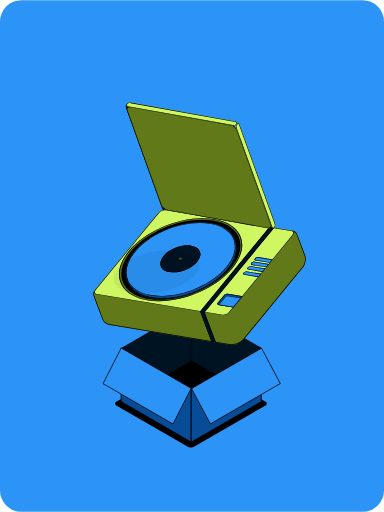
t = 0.00 s
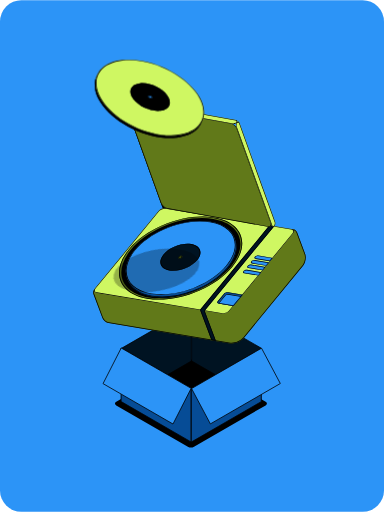
t = 0.68 s
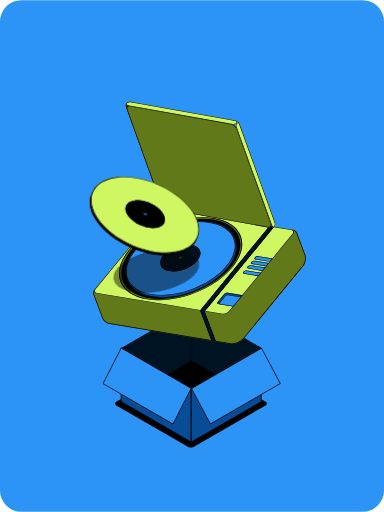
t = 1.47 s
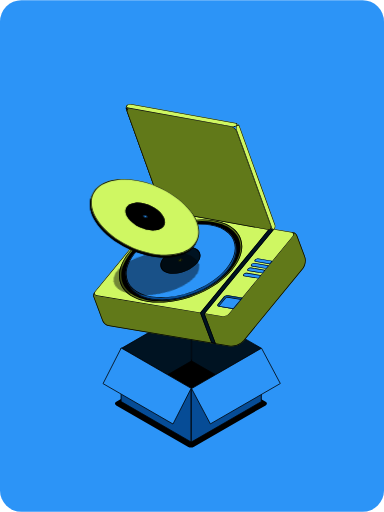
t = 2.10 s
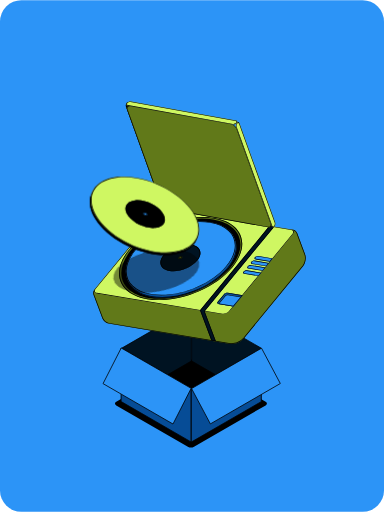
t = 2.89 s
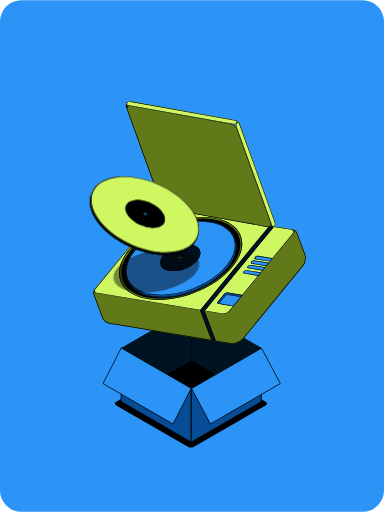
t = 3.41 s

The animated SVG that drew these frames (rendered in a browser with its animation timeline set to each time). Animation: 5 CSS @keyframes rules; one cycle of 4.20 s, repeats indefinitely.

<svg width="539" height="718" viewBox="0 0 539 718" fill="none" xmlns="http://www.w3.org/2000/svg"><style><![CDATA[@property --rotate-transform { syntax: '<angle>'; initial-value: 0rad; inherits: false; }.motion_614_2{transform-box:view-box;transform-origin:277.5536193847656px 313.8064727783203px;animation: kf_614_2_translate_0 4.2s linear; animation-iteration-count: infinite; }@keyframes kf_614_2_translate_0 { 0% { animation-timing-function: ease-in-out; translate: 0px 0px; } 25% { animation-timing-function: ease-in-out; translate: 0px -3px; } 50% { animation-timing-function: ease-in-out; translate: 0px 2px; } 75% { animation-timing-function: ease-in-out; translate: 0px -2px; } 100% { translate: 0px 0px; } }.motion_588_3977{transform-box:view-box;transform-origin:219.44448330657906px 381.46765917573794px;animation: kf_588_3977_opacity_0 4.2s linear; animation-iteration-count: infinite; }@keyframes kf_588_3977_opacity_0 { 0% { opacity: 0.12; } 2.857% { animation-timing-function: cubic-bezier(0.333, 0, 0.667, 0.333); opacity: 0.12; } 20.476% { animation-timing-function: ease-out; opacity: 1; } 24.762% { animation-timing-function: ease-in; opacity: 0.82; } 30% { opacity: 1; } 100% { opacity: 1; } }.motion_588_4828{transform-box:view-box;transform-origin:202.7538604736328px 304.1267395019531px; transform:rotate(calc(var(--rotate-transform, 0.122rad) - 0rad)); animation: kf_588_4828_opacity_0 4.2s linear, kf_588_4828_rotate_0 4.2s linear, kf_588_4828_translate_0 4.2s linear; animation-iteration-count: infinite; }@keyframes kf_588_4828_opacity_0 { 0% { opacity: 0; } 1.19% { opacity: 0; } 2.381% { opacity: 1; } 100% { opacity: 1; } } @keyframes kf_588_4828_rotate_0 { 0% { --rotate-transform: 0.122rad; } 2.857% { animation-timing-function: ease-in-out; --rotate-transform: 0.122rad; } 20.476% { animation-timing-function: ease-out; --rotate-transform: -0.021rad; } 24.762% { animation-timing-function: ease-in-out; --rotate-transform: 0.01rad; } 30% { --rotate-transform: 0rad; } 100% { --rotate-transform: 0rad; } } @keyframes kf_588_4828_translate_0 { 0% { translate: 16px -380px; } 2.857% { animation-timing-function: cubic-bezier(0.333, 0, 0.667, 0.333); translate: 16px -380px; } 20.476% { animation-timing-function: ease-out; translate: 0px 5px; } 24.762% { animation-timing-function: ease-in; translate: 0px -9px; } 30% { translate: 0px 0px; } 100% { translate: 0px 0px; } }@media(prefers-reduced-motion:reduce){.web-motion{animation:none!important;transform:none!important;translate:none!important;scale:none!important;opacity:1!important}}]]></style>
<g id="&#234;&#179;&#188;&#236;&#160;&#156;4_22561123_&#237;&#149;&#156;&#236;&#156;&#160;&#234;&#178;&#189;_10 Storytelling &#236;&#136;&#152;&#236;&#160;&#149;_5">
<rect width="539" height="718" rx="30" fill="#2C94F7"/>

<rect id="Rectangle 236" width="126.068" height="126.068" rx="5" transform="matrix(0.866025 0.5 -0.866025 0.5 268.027 503.145)" fill="black"/>
<rect id="Rectangle 8" x="0.433013" y="0.25" width="113.348" height="74.5094" transform="matrix(0.866025 -0.5 0 1 170.011 488.611)" fill="#001322" stroke="black"/>
<rect id="Rectangle 9" x="-0.433013" y="-0.75" width="112.527" height="74.3665" transform="matrix(-0.866025 -0.5 0 -1 366.083 561.635)" fill="#001322" stroke="black"/>
<g class="web-motion motion_614_2"><g id="motion_614_2">
<g id="Vector">
<path d="M177.882 145.604C179.019 144.257 180.425 144.51 181.023 146.169L231.975 287.682C232.572 289.341 232.134 291.776 230.996 293.122C229.859 294.468 228.453 294.215 227.856 292.557L176.903 151.044C176.306 149.385 176.744 146.95 177.882 145.604Z" fill="black"/>
<path d="M228.501 291.794L227.856 292.557L176.903 151.044L177.548 150.28L228.501 291.794ZM230.657 292.181C231.438 291.257 231.739 289.585 231.33 288.447L180.377 146.933C179.967 145.794 179.001 145.62 178.22 146.545C177.439 147.469 177.138 149.142 177.548 150.28L176.903 151.044L176.85 150.886C176.351 149.288 176.752 147.057 177.777 145.733L177.882 145.604C178.984 144.299 180.338 144.496 180.965 146.017L181.023 146.169L231.975 287.682L232.028 287.84C232.544 289.492 232.098 291.818 230.996 293.122L230.889 293.244C229.808 294.412 228.52 294.18 227.914 292.709L227.856 292.557L228.501 291.794C228.911 292.932 229.876 293.105 230.657 292.181Z" fill="black"/>
<path d="M379.494 321.022L229.112 293.969L234.33 287.795L384.711 314.848L379.494 321.022Z" fill="black"/>
<path d="M229.112 293.969L234.33 287.795L384.711 314.848L379.494 321.022L229.112 293.969ZM383.081 315.435L234.668 288.736L230.742 293.382L379.155 320.081L383.081 315.435Z" fill="black"/>
<path d="M408.655 325.823C408.444 324.263 409.602 323.317 411.534 323.64C413.667 323.998 415.972 325.775 416.83 327.682L416.84 327.671L428.21 357.946C430.127 363.05 428.879 370.607 425.424 374.824L342.887 475.562C342.543 475.982 342.188 476.351 341.83 476.674C338.069 481.105 330.945 484.098 324.885 483.991C324.389 484.043 323.839 484.024 323.242 483.924L152.567 455.347C148.982 454.747 145.04 451.502 143.762 448.099L131.228 414.723C131.218 414.698 131.206 414.673 131.197 414.648C131.183 414.61 131.17 414.571 131.157 414.532L131.136 414.477C130.474 412.472 131.037 409.546 132.431 407.844C133.751 406.233 135.356 406.28 136.191 407.859L228.167 295.603L408.655 325.823Z" fill="#617919"/>
<path d="M143.762 448.099L131.228 414.723C131.218 414.698 131.206 414.673 131.197 414.648C131.183 414.61 131.17 414.571 131.157 414.532L131.136 414.477C130.474 412.472 131.037 409.546 132.431 407.844C133.751 406.233 135.356 406.28 136.191 407.859L228.167 295.603L408.655 325.823C408.444 324.263 409.602 323.317 411.534 323.64C413.667 323.998 415.972 325.775 416.83 327.682L416.84 327.671L428.21 357.946C430.127 363.05 428.879 370.607 425.424 374.824L342.887 475.562C342.543 475.982 342.188 476.351 341.83 476.674C338.069 481.105 330.945 484.098 324.885 483.991C324.389 484.043 323.839 484.024 323.242 483.924L152.567 455.347C148.982 454.747 145.04 451.502 143.762 448.099ZM144.811 448.028C145.41 449.435 146.534 450.849 147.935 452.002C149.429 453.232 151.153 454.097 152.731 454.361L323.407 482.938C323.797 483.003 324.153 483.027 324.473 483.017L324.782 482.996L324.842 482.991L324.903 482.992C330.694 483.094 337.519 480.207 341.067 476.026L341.111 475.976L341.16 475.931C341.481 475.643 341.802 475.309 342.114 474.928L424.651 374.19L424.943 373.817C426.378 371.902 427.392 369.299 427.845 366.555C428.298 363.81 428.174 361.02 427.431 358.746L427.274 358.298L415.993 328.258L415.918 328.092C415.572 327.324 414.904 326.526 414.052 325.874C413.202 325.223 412.241 324.772 411.369 324.626C410.571 324.493 410.115 324.652 409.904 324.816C409.731 324.949 409.579 325.195 409.646 325.69L409.827 327.033L228.572 296.685L136.011 409.657L135.307 408.326C135.014 407.773 134.695 407.657 134.481 407.655C134.221 407.652 133.751 407.811 133.205 408.478C132.634 409.174 132.203 410.167 131.995 411.237C131.787 412.309 131.822 413.362 132.086 414.163L132.102 414.206C132.123 414.266 132.125 414.275 132.133 414.296C132.135 414.301 132.137 414.306 132.14 414.311C132.144 414.322 132.151 414.336 132.157 414.353L144.698 447.747L144.811 448.028Z" fill="black"/>
<path d="M322.234 438.18C319.926 440.988 315.149 442.782 311.563 442.188L135.434 412.976C131.848 412.381 130.812 409.623 133.12 406.815L222.524 298.038C224.832 295.23 229.61 293.436 233.196 294.031L409.325 323.242C412.911 323.837 413.947 326.596 411.639 329.404L322.234 438.18Z" fill="#CFF762"/>
<path d="M232.561 294.803L233.196 294.031L409.325 323.242L408.69 324.015L232.561 294.803ZM223.511 298.202L134.107 406.978C132.15 409.36 133.028 411.699 136.069 412.203L312.198 441.415C315.239 441.919 319.29 440.398 321.248 438.017L410.652 329.24C412.609 326.859 411.731 324.519 408.69 324.015L409.325 323.242L409.654 323.304C412.972 324.01 413.874 326.683 411.639 329.404L322.234 438.18C319.926 440.988 315.149 442.782 311.563 442.188L135.434 412.976C131.848 412.381 130.812 409.623 133.12 406.815L222.524 298.038C224.76 295.318 229.314 293.549 232.856 293.982L233.196 294.031L232.561 294.803C229.52 294.298 225.468 295.821 223.511 298.202Z" fill="black"/>
<path d="M327.733 431.354L306.709 427.867C304.916 427.57 304.398 426.191 305.552 424.787L314.404 414.017C315.558 412.613 317.947 411.715 319.74 412.013L340.764 415.5L327.733 431.354Z" fill="#064C96"/>
<path d="M315.39 414.18L306.538 424.95C305.735 425.927 306.096 426.888 307.344 427.095L327.382 430.418L339.143 416.109L319.105 412.785L319.74 412.013L340.764 415.5L327.733 431.354L306.709 427.867L306.545 427.837C304.885 427.484 304.434 426.147 305.552 424.787L314.404 414.017L314.516 413.886C315.669 412.6 317.856 411.779 319.57 411.989L319.74 412.013L319.105 412.785C317.857 412.578 316.193 413.203 315.39 414.18Z" fill="black"/>
<path d="M327.692 431.343L306.334 427.801L315.447 416.714C316.601 415.31 318.99 414.412 320.783 414.71L338.895 417.714L327.692 431.343Z" fill="#2C94F7"/>
<path d="M316.434 416.878L307.956 427.192L327.341 430.407L337.273 418.323L320.148 415.482L320.783 414.71L338.895 417.714L327.692 431.343L306.334 427.801L315.447 416.714C316.565 415.353 318.842 414.469 320.613 414.685L320.783 414.71L320.148 415.482C318.9 415.276 317.237 415.9 316.434 416.878Z" fill="black"/>
<path d="M362.983 388.692L342.833 385.35C341.178 385.076 340.701 383.803 341.765 382.507C342.83 381.212 345.035 380.384 346.689 380.658L366.839 384L362.983 388.692Z" fill="#2C94F7"/>
<path d="M342.752 382.671C342.038 383.54 342.358 384.393 343.467 384.577L362.632 387.756L365.218 384.609L346.054 381.431L346.689 380.658L366.839 384L362.983 388.692L342.833 385.35L342.681 385.321C341.15 384.996 340.734 383.762 341.765 382.507C342.797 381.252 344.898 380.436 346.532 380.636L346.689 380.658L346.054 381.431C344.944 381.247 343.466 381.802 342.752 382.671Z" fill="black"/>
<path d="M368.802 381.334L348.651 377.992C346.997 377.717 346.519 376.445 347.584 375.149C348.649 373.853 350.853 373.026 352.508 373.3L372.658 376.642L368.802 381.334Z" fill="#2C94F7"/>
<path d="M348.57 375.313C347.856 376.182 348.177 377.035 349.286 377.219L368.45 380.398L371.036 377.251L351.872 374.072L352.508 373.3L372.658 376.642L368.802 381.334L348.651 377.992L348.499 377.963C346.968 377.638 346.553 376.404 347.584 375.149C348.615 373.894 350.716 373.078 352.35 373.277L352.508 373.3L351.872 374.072C350.763 373.888 349.284 374.444 348.57 375.313Z" fill="black"/>
<path d="M373.863 374.96L353.713 371.618C352.058 371.343 351.58 370.071 352.645 368.775C353.71 367.479 355.915 366.651 357.569 366.926L377.719 370.268L373.863 374.96Z" fill="#2C94F7"/>
<path d="M353.632 368.939C352.918 369.808 353.238 370.661 354.347 370.845L373.512 374.024L376.098 370.877L356.934 367.698L357.569 366.926L377.719 370.268L373.863 374.96L353.713 371.618L353.561 371.589C352.03 371.264 351.614 370.03 352.645 368.775C353.677 367.52 355.778 366.704 357.412 366.903L357.569 366.926L356.934 367.698C355.824 367.514 354.346 368.07 353.632 368.939Z" fill="black"/>
<path d="M378.925 368.585L358.774 365.243C357.12 364.968 356.642 363.696 357.707 362.4C358.772 361.104 360.976 360.276 362.631 360.551L382.781 363.893L378.925 368.585Z" fill="#2C94F7"/>
<path d="M358.693 362.564C357.979 363.433 358.3 364.286 359.409 364.47L378.573 367.649L381.159 364.502L361.995 361.323L362.631 360.551L382.781 363.893L378.925 368.585L358.774 365.243L358.622 365.214C357.091 364.889 356.676 363.655 357.707 362.4C358.738 361.145 360.839 360.329 362.474 360.528L362.631 360.551L361.995 361.323C360.886 361.139 359.407 361.695 358.693 362.564Z" fill="black"/>
<path d="M384.94 319.293L287.572 437.76L287.582 437.785C287.396 438.069 287.413 438.636 287.671 439.322C287.724 439.463 287.784 439.602 287.851 439.737L287.824 439.733L303 480.146L296.722 479.104L281.289 438.009L281.295 438.01C281.018 437.178 281.059 436.483 281.36 436.031L281.352 436.028L378.214 318.179L384.94 319.293Z" fill="#001322"/>
<path d="M384.94 319.293L287.572 437.76L287.582 437.785C287.396 438.069 287.413 438.636 287.671 439.322C287.724 439.463 287.784 439.602 287.851 439.737L287.824 439.733L303 480.146L296.722 479.104L281.289 438.009L281.295 438.01C281.018 437.178 281.059 436.483 281.36 436.031L281.352 436.028L378.214 318.179L384.94 319.293ZM282.201 436.57L282.192 436.585C282.131 436.676 282.016 437.01 282.244 437.693L282.285 437.817L297.455 478.211L301.455 478.876L286.275 438.454L286.464 438.486C286.463 438.475 286.461 438.464 286.461 438.453C286.451 438.251 286.462 438.021 286.515 437.79L286.433 437.571L383.067 319.997L378.62 319.259L282.201 436.57Z" fill="black"/>
<path d="M180.821 352.032C206.684 320.564 260.204 300.454 300.361 307.114C340.518 313.774 352.105 344.683 326.241 376.15C300.377 407.618 246.858 427.729 206.701 421.068C166.544 414.408 154.957 383.499 180.821 352.032Z" fill="#617919"/>
<path d="M181.808 352.195C156.295 383.237 167.725 413.726 207.336 420.296C246.947 426.865 299.741 407.028 325.255 375.987C350.768 344.945 339.337 314.456 299.727 307.886L300.361 307.114L301.297 307.274C340.387 314.201 351.725 344.447 326.841 375.413L326.241 376.15C300.377 407.618 246.858 427.729 206.701 421.068C166.544 414.408 154.957 383.499 180.821 352.032L181.432 351.296C207.52 320.251 260.518 300.506 300.361 307.114L299.727 307.886C260.115 301.316 207.321 321.154 181.808 352.195Z" fill="black"/>
<path d="M183.631 352.589C208.62 322.185 260.352 302.758 299.177 309.197C338.002 315.636 349.218 345.504 324.229 375.908C299.24 406.311 247.508 425.739 208.683 419.299C169.858 412.86 158.642 382.993 183.631 352.589Z" fill="black"/>
<path d="M190.019 356.407C213.074 328.357 260.802 310.433 296.622 316.374C332.442 322.315 342.79 349.87 319.735 377.92C296.68 405.971 248.952 423.894 213.132 417.953C177.313 412.012 166.965 384.457 190.019 356.407Z" fill="#064C96"/>
<path d="M190.019 356.407C213.074 328.357 260.802 310.433 296.622 316.374C332.442 322.315 342.79 349.87 319.735 377.92L319.191 378.576C296.119 406.032 249.415 423.571 213.974 418.089L213.132 417.953C177.593 412.059 167.128 384.887 189.485 357.065L190.019 356.407ZM238.886 324.58C219.715 331.779 202.182 343.185 190.792 357.042C179.399 370.905 176.422 384.434 180.434 395.119C184.447 405.805 195.594 414.031 213.296 416.967C230.992 419.902 251.699 416.946 270.869 409.747C290.04 402.548 307.573 391.143 318.963 377.285C330.356 363.423 333.333 349.893 329.32 339.208C325.307 328.522 314.161 320.297 296.459 317.361C278.763 314.426 258.056 317.381 238.886 324.58Z" fill="black"/>
<path d="M188.784 353.113C211.839 325.062 259.566 307.139 295.386 313.08C331.206 319.021 341.554 346.576 318.499 374.627C295.444 402.677 247.717 420.6 211.897 414.659C176.077 408.719 165.729 381.163 188.784 353.113Z" fill="#2C94F7"/>
<path d="M189.77 353.277C167.066 380.9 177.257 408.037 212.532 413.887C247.807 419.737 294.808 402.087 317.512 374.463C340.216 346.84 330.026 319.703 294.751 313.852L295.386 313.08L296.221 313.223C331.365 319.452 341.374 346.795 318.499 374.627C295.444 402.677 247.717 420.6 211.897 414.659C176.077 408.719 165.729 381.163 188.784 353.113L189.329 352.457C212.584 324.784 259.846 307.185 295.386 313.08L294.751 313.852C259.476 308.002 212.474 325.653 189.77 353.277Z" fill="black"/>
<path d="M268.451 344.488C281.516 346.655 285.29 356.706 276.881 366.937C268.472 377.168 251.064 383.706 237.999 381.539C224.934 379.372 221.159 369.321 229.568 359.09C237.978 348.859 255.386 342.321 268.451 344.488Z" fill="#001322"/>
<path d="M267.816 345.261C255.296 343.184 238.613 349.449 230.555 359.253C222.497 369.058 226.114 378.69 238.634 380.766C251.154 382.843 267.836 376.578 275.895 366.773L276.881 366.937C268.472 377.168 251.064 383.706 237.999 381.539C224.934 379.372 221.159 369.321 229.568 359.09C237.978 348.859 255.386 342.321 268.451 344.488C281.516 346.655 285.29 356.706 276.881 366.937L275.895 366.773C283.953 356.969 280.336 347.337 267.816 345.261Z" fill="black"/>
<path d="M251.608 364.726C250.276 364.505 249.892 363.48 250.749 362.437C251.606 361.394 253.381 360.728 254.713 360.949C256.045 361.17 256.429 362.194 255.572 363.237C254.715 364.28 252.94 364.947 251.608 364.726Z" fill="#617919"/>
<path d="M252.243 363.954C253.03 364.084 254.079 363.69 254.586 363.073C255.092 362.457 254.865 361.852 254.078 361.721C253.291 361.591 252.242 361.984 251.735 362.601L250.749 362.437L250.92 362.246C251.826 361.314 253.464 360.742 254.713 360.949C256.045 361.17 256.429 362.194 255.572 363.237C254.715 364.28 252.94 364.947 251.608 364.726L251.37 364.675C250.233 364.377 249.945 363.415 250.749 362.437L251.735 362.601C251.228 363.217 251.456 363.823 252.243 363.954Z" fill="black"/>
<path d="M207.991 300.89C207.193 299.801 207.634 298.8 208.976 298.653C210.318 298.507 212.053 299.271 212.851 300.36C213.649 301.449 213.208 302.451 211.866 302.597C210.523 302.743 208.789 301.979 207.991 300.89Z" fill="#2C94F7"/>
<path d="M178.199 154.762C176.89 151.124 178.912 148.73 182.717 149.415L323.726 174.782C327.531 175.467 331.677 178.97 332.987 182.608L380.609 314.874C381.919 318.511 379.896 320.905 376.091 320.221L235.083 294.853C231.278 294.169 227.132 290.665 225.822 287.028L178.199 154.762Z" fill="#617919"/>
<path d="M375.753 319.28L376.091 320.221L235.083 294.853L234.744 293.912L375.753 319.28ZM379.626 314.697L332.003 182.431C330.88 179.313 327.326 176.31 324.065 175.723L183.056 150.356C179.795 149.769 178.061 151.821 179.183 154.939L226.806 287.205C227.929 290.322 231.483 293.325 234.744 293.912L235.083 294.853C231.278 294.169 227.132 290.665 225.822 287.028L178.199 154.762C176.931 151.238 178.789 148.881 182.366 149.359L182.717 149.415L323.726 174.782L324.084 174.854C327.787 175.686 331.718 179.084 332.987 182.608L380.609 314.874L380.722 315.211C381.756 318.547 379.904 320.739 376.443 320.276L376.091 320.221L375.753 319.28C379.014 319.866 380.748 317.814 379.626 314.697Z" fill="black"/>
<path d="M332.565 173.529C333.858 171.999 335.456 172.286 336.135 174.171L386.201 313.224C386.88 315.109 386.382 317.877 385.089 319.407C383.796 320.937 382.198 320.649 381.52 318.765L331.453 179.711C330.774 177.827 331.272 175.059 332.565 173.529Z" fill="#CFF762"/>
<path d="M382.165 318.001L381.52 318.765L331.453 179.711L332.098 178.948L382.165 318.001ZM384.75 318.466C385.687 317.358 386.047 315.353 385.556 313.988L335.489 174.935C334.998 173.57 333.84 173.362 332.904 174.47C331.968 175.578 331.607 177.583 332.098 178.948L331.453 179.711L331.393 179.532C330.825 177.716 331.281 175.181 332.446 173.676L332.565 173.529C333.818 172.047 335.357 172.27 336.068 173.999L336.135 174.171L386.201 313.224L386.261 313.403C386.848 315.281 386.342 317.925 385.089 319.407L384.967 319.545C383.738 320.873 382.275 320.61 381.586 318.937L381.52 318.765L382.165 318.001C382.656 319.366 383.814 319.574 384.75 318.466Z" fill="black"/>
<path d="M332.526 173.75C331.172 175.352 328.4 176.35 326.336 175.979L179.005 149.474C176.94 149.102 176.364 147.502 177.718 145.9C179.072 144.298 181.844 143.3 183.908 143.671L331.239 170.176C333.303 170.548 333.88 172.148 332.526 173.75Z" fill="#CFF762"/>
<path d="M183.263 144.435L183.908 143.671L331.239 170.176L330.594 170.94L183.263 144.435ZM178.703 146.078C177.706 147.258 178.13 148.436 179.65 148.71L326.982 175.215C328.502 175.488 330.544 174.753 331.541 173.573C332.539 172.393 332.115 171.214 330.594 170.94L331.239 170.176L331.428 170.215C333.338 170.648 333.837 172.198 332.526 173.75C331.172 175.352 328.4 176.35 326.336 175.979L179.005 149.474C176.94 149.102 176.364 147.502 177.718 145.9C179.03 144.348 181.672 143.363 183.713 143.641L183.908 143.671L183.263 144.435C181.742 144.162 179.7 144.897 178.703 146.078Z" fill="black"/>
</g>
<g class="web-motion motion_588_3977"><g id="motion_588_3977">
<ellipse cx="35.3894" cy="57.7636" rx="35.3894" ry="57.7636" transform="matrix(-0.78905 -0.614329 0.926549 -0.376173 193.848 424.938)" fill="black" fill-opacity="0.45" style="mix-blend-mode:darken"/>
</g></g>
<g class="web-motion motion_588_4828"><g id="motion_588_4828">
<g id="Vector_2">
<path d="M163.19 252.704C199.284 248.765 245.941 269.315 267.4 298.604C288.859 327.893 276.995 354.83 240.9 358.77C204.806 362.709 158.149 342.159 136.69 312.87C115.231 283.581 127.095 256.644 163.19 252.704Z" fill="black"/>
<path d="M163.19 252.704C199.284 248.765 245.941 269.315 267.4 298.604C288.859 327.893 276.995 354.83 240.9 358.77L240.052 358.857C204.361 362.36 158.707 342.251 137.197 313.555L136.69 312.87C115.398 283.81 126.912 257.065 162.349 252.801L163.19 252.704ZM220.381 264.109C201.641 255.855 181.131 251.752 163.299 253.698C145.461 255.645 133.873 263.239 129.272 273.684C124.671 284.13 126.892 297.805 137.497 312.279C148.098 326.749 164.97 339.111 183.71 347.365C202.451 355.619 222.961 359.722 240.792 357.776C258.63 355.829 270.217 348.235 274.818 337.79C279.419 327.344 277.199 313.669 266.594 299.195C255.993 284.725 239.121 272.363 220.381 264.109Z" fill="black"/>
<path d="M164.607 249.484C200.702 245.544 247.359 266.094 268.818 295.383C290.277 324.673 278.413 351.61 242.318 355.55C206.223 359.489 159.566 338.939 138.107 309.65C116.648 280.361 128.512 253.423 164.607 249.484Z" fill="#CFF762"/>
<path d="M165.198 250.291C129.652 254.17 117.969 280.698 139.101 309.542C160.234 338.385 206.181 358.622 241.726 354.743C277.272 350.863 288.957 324.336 267.824 295.492L268.818 295.383L269.315 296.07C290.09 325.092 278.131 351.641 242.318 355.55C206.223 359.489 159.566 338.939 138.107 309.65C116.648 280.361 128.512 253.423 164.607 249.484L165.456 249.396C201.43 245.866 247.527 266.323 268.818 295.383L267.824 295.492C246.691 266.649 200.744 246.411 165.198 250.291Z" fill="black"/>
<path d="M227.602 299.013C235.429 309.696 231.101 319.521 217.936 320.958C204.771 322.395 187.753 314.9 179.926 304.217C172.099 293.534 176.426 283.708 189.591 282.271C202.757 280.834 219.775 288.33 227.602 299.013Z" fill="black"/>
<path d="M226.608 299.122C219.107 288.884 202.799 281.701 190.182 283.078C177.566 284.455 173.419 293.871 180.92 304.108C188.421 314.346 204.729 321.529 217.345 320.152L217.936 320.958C204.771 322.395 187.753 314.9 179.926 304.217C172.099 293.534 176.426 283.708 189.591 282.271C202.757 280.834 219.775 288.33 227.602 299.013C235.429 309.696 231.101 319.521 217.936 320.958L217.345 320.152C229.961 318.775 234.108 309.359 226.608 299.122Z" fill="black"/>
<path d="M201.411 301.708C200.613 300.619 201.054 299.617 202.397 299.471C203.739 299.324 205.474 300.089 206.272 301.178C207.069 302.267 206.628 303.268 205.286 303.415C203.944 303.561 202.209 302.797 201.411 301.708Z" fill="#2C94F7"/>
<path d="M202.405 301.6C202.877 302.243 203.902 302.695 204.695 302.608C205.488 302.522 205.749 301.93 205.278 301.286C204.806 300.643 203.781 300.191 202.988 300.277L202.397 299.471L202.653 299.454C203.952 299.421 205.524 300.157 206.272 301.178C207.069 302.267 206.628 303.268 205.286 303.415C203.944 303.561 202.209 302.797 201.411 301.708L201.276 301.505C200.672 300.497 201.138 299.608 202.397 299.471L202.988 300.277C202.194 300.364 201.934 300.956 202.405 301.6Z" fill="black"/>
</g>
</g></g>
</g></g>
<rect id="Rectangle 2" x="-0.433013" y="-0.75" width="113.348" height="75.0938" transform="matrix(-0.866025 -0.5 0 -1 267.782 618.979)" fill="#064C96" stroke="black"/>
<rect id="Rectangle 4" x="0.433013" y="0.25" width="113.348" height="74.5094" transform="matrix(0.866025 -0.5 0 1 268.14 545.56)" fill="#064C96" stroke="black"/>
<rect id="Rectangle 237" x="0.206017" y="0.695503" width="113.348" height="56.1735" transform="matrix(0.866025 0.5 -0.453991 0.891007 170.3 487.375)" fill="#2C94F7" stroke="black"/>

<rect id="Rectangle 11" x="0.667749" y="0.191474" width="113.348" height="56.1735" transform="matrix(0.866025 -0.5 0.469472 0.882948 268.269 545.239)" fill="#2C94F7" stroke="black"/>
</g>
</svg>
